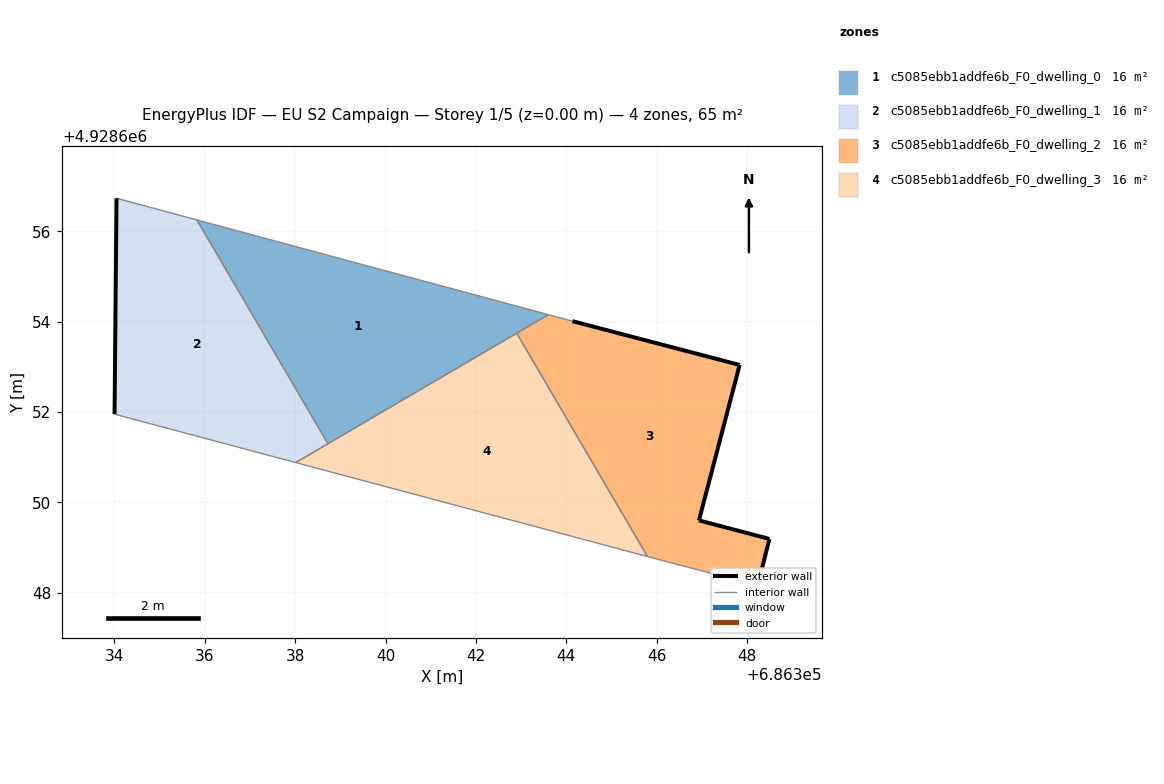
=== STOREY PLAN SPEC (per zone: floor XY polygon, exterior-wall plan segments, windows/doors) ===
zone 1: c5085ebb1addfe6b_F0_dwelling_0  (16.2 m²)
  floor: (686343.60, 4928654.15) (686335.82, 4928656.25) (686338.72, 4928651.30)
  interior walls: 4
zone 2: c5085ebb1addfe6b_F0_dwelling_1  (16.2 m²)
  floor: (686338.72, 4928651.30) (686335.82, 4928656.25) (686334.05, 4928656.73) (686334.00, 4928651.95) (686338.01, 4928650.88)
  exterior wall: (686334.00, 4928651.95) – (686334.05, 4928656.73)  [4.8 m]
  interior walls: 4
zone 3: c5085ebb1addfe6b_F0_dwelling_2  (16.2 m²)
  floor: (686348.24, 4928648.16) (686348.50, 4928649.19) (686346.94, 4928649.60) (686347.84, 4928653.04) (686344.14, 4928654.01) (686343.60, 4928654.15) (686342.90, 4928653.74) (686345.80, 4928648.80) (686346.14, 4928648.71)
  exterior wall: (686348.50, 4928649.19) – (686348.24, 4928648.16)  [1.1 m]
  exterior wall: (686344.14, 4928654.01) – (686347.84, 4928653.04)  [3.8 m]
  exterior wall: (686347.84, 4928653.04) – (686346.94, 4928649.60)  [3.6 m]
  exterior wall: (686346.94, 4928649.60) – (686348.50, 4928649.19)  [1.6 m]
  interior walls: 5
zone 4: c5085ebb1addfe6b_F0_dwelling_3  (16.2 m²)
  floor: (686345.80, 4928648.80) (686342.90, 4928653.74) (686338.01, 4928650.88)
  interior walls: 4

=== DERIVED (storey summary) ===
Building: EU S2 Campaign
Storey: 1 of 5  (floor level z = 0.00 m)
Storey gross floor area: 64.9 m²
Zones on this storey: 4
  - c5085ebb1addfe6b_F0_dwelling_0: floor 16.2 m²
  - c5085ebb1addfe6b_F0_dwelling_1: floor 16.2 m²; exterior wall 4.8 m (14.3 m²); WWR 0.0%
  - c5085ebb1addfe6b_F0_dwelling_2: floor 16.2 m²; exterior wall 10.1 m (30.2 m²); WWR 0.0%
  - c5085ebb1addfe6b_F0_dwelling_3: floor 16.2 m²
Zone adjacency (shared interzone walls):
  - c5085ebb1addfe6b_F0_dwelling_0 ↔ c5085ebb1addfe6b_F0_dwelling_1
  - c5085ebb1addfe6b_F0_dwelling_0 ↔ c5085ebb1addfe6b_F0_dwelling_2
  - c5085ebb1addfe6b_F0_dwelling_0 ↔ c5085ebb1addfe6b_F0_dwelling_3
  - c5085ebb1addfe6b_F0_dwelling_1 ↔ c5085ebb1addfe6b_F0_dwelling_3
  - c5085ebb1addfe6b_F0_dwelling_2 ↔ c5085ebb1addfe6b_F0_dwelling_3